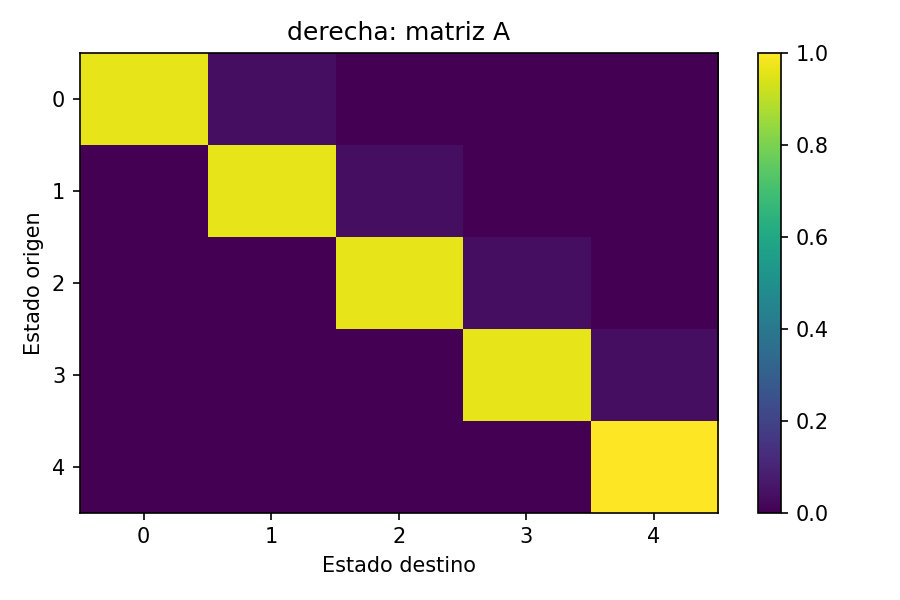

Data behind this chart, as committed beside it:
9.647266297540506574e-01, 3.527337024594931481e-02, 0.000000000000000000e+00, 0.000000000000000000e+00, 0.000000000000000000e+00
0.000000000000000000e+00, 9.644760196643835659e-01, 3.552398033561641327e-02, 0.000000000000000000e+00, 0.000000000000000000e+00
0.000000000000000000e+00, 0.000000000000000000e+00, 9.643493744586475458e-01, 3.565062554135249584e-02, 0.000000000000000000e+00
0.000000000000000000e+00, 0.000000000000000000e+00, 0.000000000000000000e+00, 9.639639622920217477e-01, 3.603603770797824540e-02
0.000000000000000000e+00, 0.000000000000000000e+00, 0.000000000000000000e+00, 0.000000000000000000e+00, 1.000000000000000000e+00
